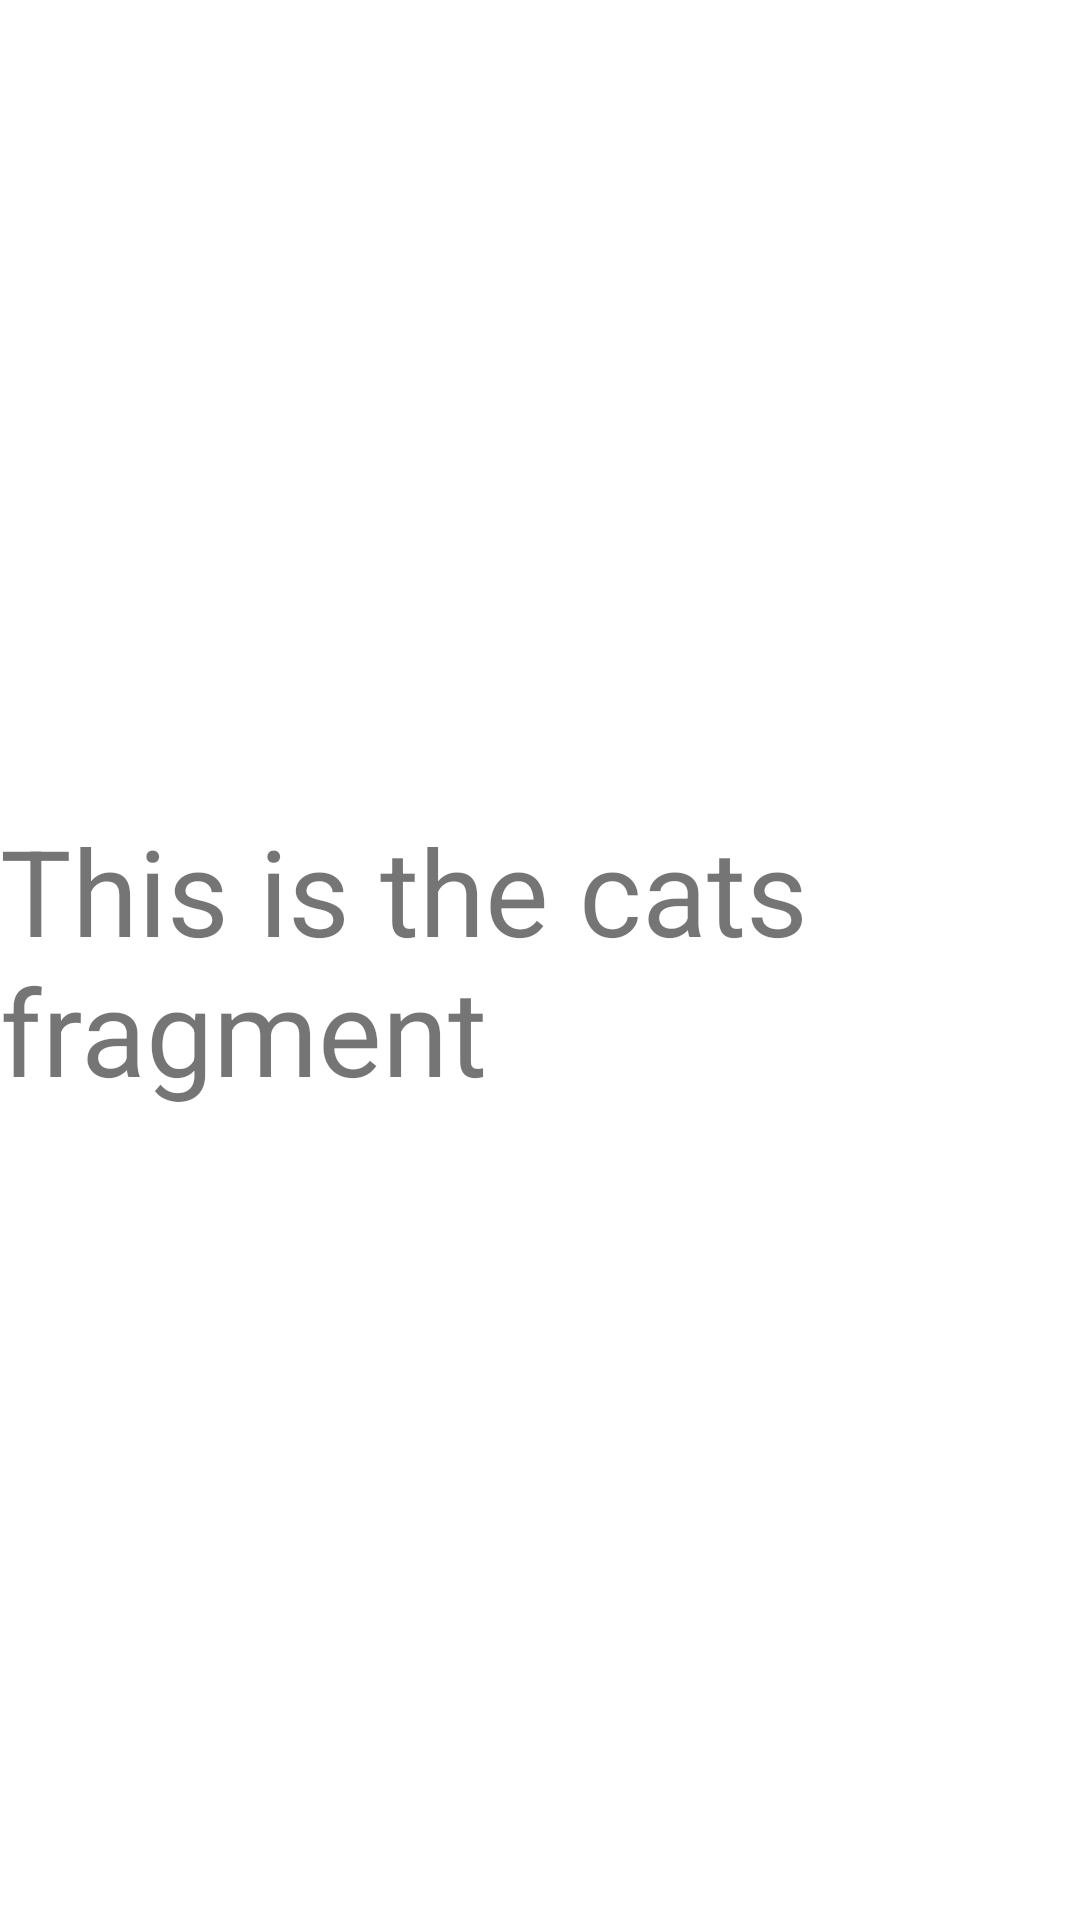

Android layout source for this screen:
<!-- AndroidManifest.xml: application theme Theme.HUD_Coding_Test -->
<!-- res/layout/fragment_cats.xml -->
<?xml version="1.0" encoding="utf-8"?>
<androidx.constraintlayout.widget.ConstraintLayout xmlns:android="http://schemas.android.com/apk/res/android"
    xmlns:app="http://schemas.android.com/apk/res-auto"
    android:layout_width="match_parent"
    android:layout_height="match_parent">

    <TextView
        android:layout_width="wrap_content"
        android:layout_height="wrap_content"
        android:text="This is the cats fragment"
        android:textSize="40dp"
        app:layout_constraintBottom_toBottomOf="parent"
        app:layout_constraintTop_toTopOf="parent"
        app:layout_constraintStart_toStartOf="parent"
        app:layout_constraintEnd_toEndOf="parent"/>

</androidx.constraintlayout.widget.ConstraintLayout>
<!-- resources referenced by this layout -->
<resources>
  <style name="Theme.HUD_Coding_Test" parent="Theme.MaterialComponents.DayNight.DarkActionBar">
          
          <item name="colorPrimary">@color/purple_500</item>
          <item name="colorPrimaryVariant">@color/purple_700</item>
          <item name="colorOnPrimary">@color/white</item>
          
          <item name="colorSecondary">@color/teal_200</item>
          <item name="colorSecondaryVariant">@color/teal_700</item>
          <item name="colorOnSecondary">@color/black</item>
          
          <item name="android:statusBarColor" tools:targetApi="l">?attr/colorPrimaryVariant</item>
          
      </style>
  <!-- not gathered from this repository: default colours our renderer supplied (Android Studio template values) -->
  <color name="purple_500">#FF6200EE</color>
  <color name="purple_700">#FF3700B3</color>
  <color name="teal_200">#FF03DAC5</color>
  <color name="teal_700">#FF018786</color>
  <color name="black">#FF000000</color>
  <color name="white">#FFFFFFFF</color>
</resources>
